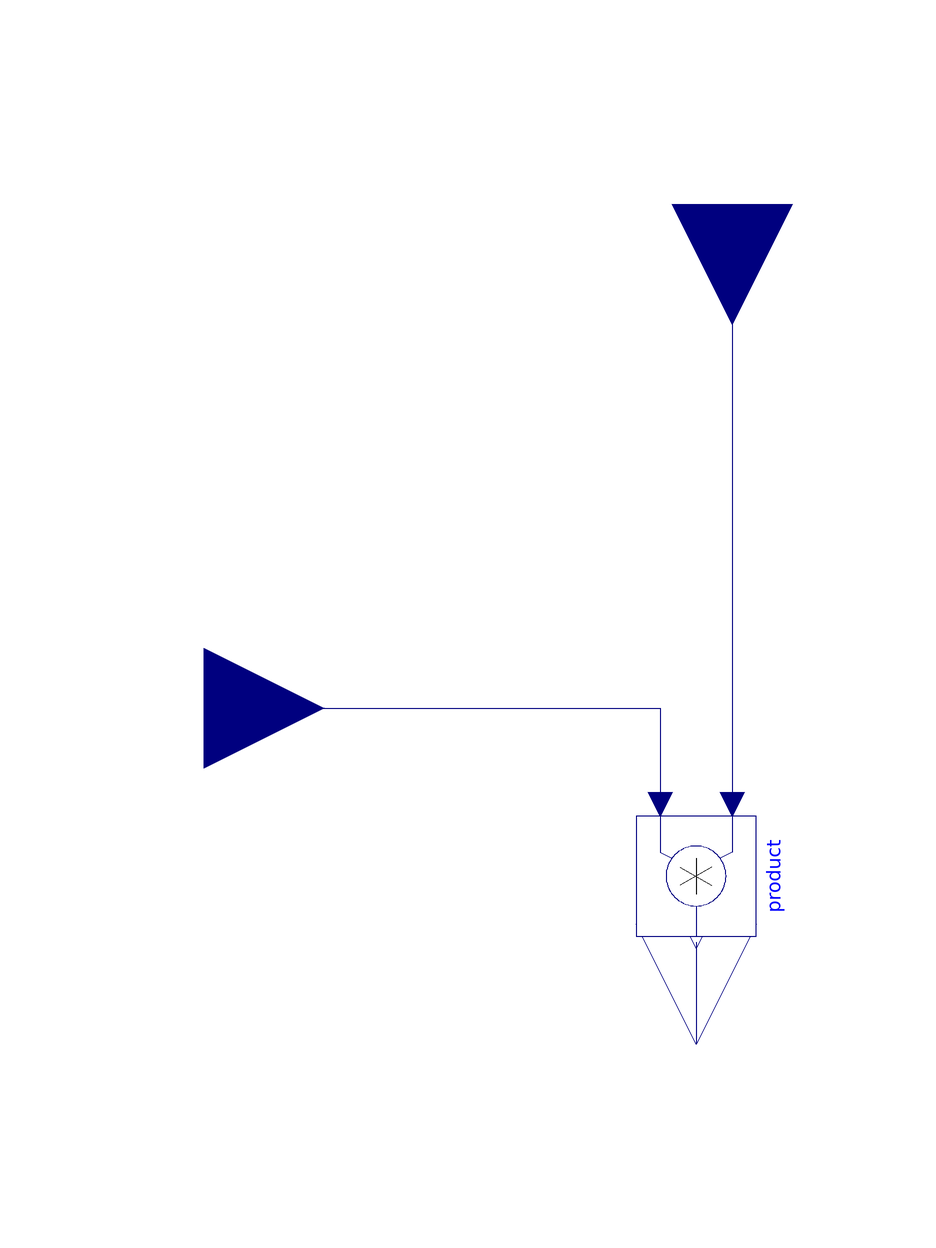

The Modelica model whose source follows is shown above as a component diagram (icons at their Placement, wires along their Line points).

model Effect "multiplication"
     extends Icons.BaseFactorIcon;
     Modelica.Blocks.Interfaces.RealInput u
                  annotation (Placement(transformation(extent={{-102,-24},{-62,16}}),
            iconTransformation(extent={{-108,-10},{-88,10}})));

     Modelica.Blocks.Math.Product product  annotation (Placement(transformation(
            extent={{-10,-10},{10,10}},
            rotation=270,
            origin={0,-32})));
      Real effect;
    equation
      effect = u;
      connect(yBase, product.u1) annotation (Line(
          points={{6,80},{6,30},{6,-20},{6,-20}},
          color={0,0,127},
          smooth=Smooth.None));
      connect(product.y, y) annotation (Line(
          points={{-2.02067e-015,-43},{-2.02067e-015,-55.5},{0,-55.5},{0,-60}},
          color={0,0,127},
          smooth=Smooth.None));
      connect(u, product.u2) annotation (Line(
          points={{-82,-4},{-6,-4},{-6,-20}},
          color={0,0,127},
          smooth=Smooth.None));
      annotation (Diagram(coordinateSystem(preserveAspectRatio=true, extent={{-100,
                -100},{100,100}}), graphics), Documentation(revisions="<html>
<p><i>2009-2010</i></p>
<p>Marek Matejak, Charles University, Prague, Czech Republic </p>
</html>",
        info="<html>
<p><h4>y = yBase * u</h4></p>
</html>"),
        Icon(graphics={
            Ellipse(
              extent={{-102,28},{-82,8}},
              lineColor={255,255,170},
              fillColor={255,255,170},
              fillPattern=FillPattern.Solid), Text(
              extent={{-114,32},{-70,-14}},
              lineColor={0,0,0},
              textString="*")}));
    end Effect;